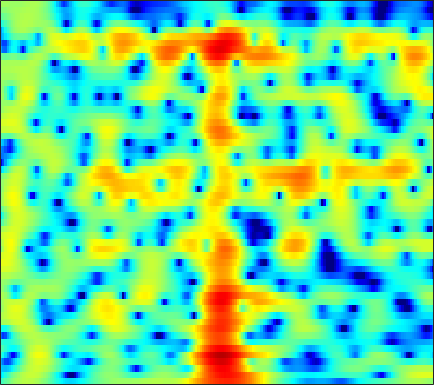

The data file committed next to this chart (first rows):
-2.8946, -2.3066, -1.544, -0.82569, -0.33107, 0.27365, 0.79852, 1.1387, 1.5209, 1.8195, 2.0259, 2.1287, 2.1865, 2.1618, 2.0928, 1.9255, 1.6768, 1.4346, 1.0402, 0.57029, 0.023651, -0.43498, -1.1016, -1.8208
-6.142, -5.027, -3.716, -2.571, -1.805, -0.8878, -0.08422, 0.4535, 1.081, 1.612, 2.043, 2.301, 2.556, 2.707, 2.75, 2.713, 2.565, 2.379, 2.029, 1.557, 0.9643, 0.4345, -0.39, -1.358
-6.948, -7.322, -7.496, -7.129, -6.505, -5.331, -3.985, -2.978, -1.712, -0.5827, 0.395, 1.024, 1.722, 2.268, 2.58, 2.866, 3.005, 3.017, 2.91, 2.671, 2.306, 1.953, 1.391, 0.7159
-8.465, -10.28, -12.3, -12.62, -11.57, -9.487, -7.352, -5.852, -4.041, -2.43, -1.009, -0.06613, 1.015, 1.9, 2.433, 2.976, 3.329, 3.468, 3.487, 3.333, 3.016, 2.676, 2.102, 1.402
-3.082, -4.476, -6.57, -9.113, -11.46, -14.94, -15.05, -12.01, -7.931, -4.732, -2.23, -0.7016, 0.9615, 2.254, 3.008, 3.755, 4.241, 4.428, 4.455, 4.227, 3.745, 3.205, 2.222, 0.9058
-1.443, -2.223, -3.232, -4.144, -4.685, -5.097, -5.005, -4.58, -3.619, -2.409, -1.167, -0.2791, 0.7859, 1.68, 2.227, 2.776, 3.139, 3.287, 3.321, 3.151, 2.785, 2.38, 1.669, 0.7686
-3.111, -3.486, -3.755, -3.758, -3.602, -3.237, -2.725, -2.274, -1.616, -0.9299, -0.2611, 0.2084, 0.7695, 1.242, 1.537, 1.834, 2.023, 2.09, 2.089, 1.981, 1.784, 1.582, 1.252, 0.8701
-11.01, -13.03, -11.99, -8.83, -6.72, -4.497, -2.788, -1.754, -0.6415, 0.228, 0.8969, 1.289, 1.673, 1.914, 2.014, 2.046, 1.972, 1.858, 1.656, 1.412, 1.161, 0.9818, 0.7711, 0.5978
-4.267, -4.741, -4.442, -3.331, -2.289, -0.9297, 0.2481, 0.9803, 1.753, 2.295, 2.628, 2.751, 2.751, 2.559, 2.298, 1.799, 1.139, 0.5474, -0.3234, -1.222, -2.02, -2.474, -2.776, -2.702
1.364, 1.417, 1.592, 1.876, 2.14, 2.508, 2.845, 3.041, 3.202, 3.223, 3.086, 2.862, 2.397, 1.714, 1.043, -0.08323, -1.502, -2.813, -4.991, -7.913, -12.18, -16.94, -20.14, -13.87
1.654, 2.01, 2.461, 2.864, 3.122, 3.383, 3.541, 3.571, 3.494, 3.273, 2.881, 2.454, 1.708, 0.7544, -0.1046, -1.437, -2.953, -4.215, -6.006, -7.826, -9.463, -10.33, -10.69, -10.14
0.3659, 1.313, 2.291, 3.003, 3.382, 3.709, 3.881, 3.914, 3.828, 3.576, 3.137, 2.663, 1.818, 0.6988, -0.3405, -2.047, -4.111, -5.832, -8.113, -9.752, -10.09, -9.671, -8.741, -7.777
0.8382, 1.619, 2.297, 2.638, 2.741, 2.78, 2.781, 2.809, 2.87, 2.912, 2.857, 2.717, 2.293, 1.534, 0.6977, -0.859, -3.019, -5.181, -8.893, -12.26, -10.99, -8.613, -6.116, -4.488
1.764, 1.536, 0.8778, -0.2676, -1.474, -3.464, -5.259, -5.423, -3.837, -1.751, -0.09205, 0.8053, 1.539, 1.834, 1.832, 1.585, 1.123, 0.7038, 0.1934, -0.1193, -0.2082, -0.1431, 0.1022, 0.347
0.9661, 0.5028, -0.4502, -1.86, -3.281, -5.668, -7.872, -8.098, -6.216, -3.84, -1.911, -0.8488, 0.1695, 0.8425, 1.151, 1.389, 1.474, 1.484, 1.462, 1.415, 1.389, 1.379, 1.366, 1.338
0.9197, 0.802, 0.5041, 0.07601, -0.2939, -0.7467, -1.063, -1.16, -1.089, -0.8438, -0.5392, -0.3151, -0.06149, 0.1153, 0.1899, 0.2163, 0.2013, 0.1765, 0.1354, 0.1148, 0.1351, 0.1774, 0.2383, 0.3056
1.919, 1.995, 1.985, 1.875, 1.751, 1.546, 1.309, 1.125, 0.8818, 0.6348, 0.3529, 0.1227, -0.2208, -0.6288, -0.9586, -1.424, -1.884, -2.2, -2.516, -2.646, -2.578, -2.39, -2.007, -1.537
3.227, 3.308, 3.322, 3.242, 3.124, 2.878, 2.543, 2.236, 1.749, 1.177, 0.5188, -0.03156, -0.8728, -1.856, -2.683, -3.955, -5.433, -6.653, -8.206, -9.114, -8.752, -7.729, -6, -4.318
3.832, 3.901, 3.935, 3.864, 3.718, 3.4, 2.934, 2.483, 1.747, 0.8725, -0.1014, -0.9025, -2.035, -3.259, -4.291, -5.906, -7.957, -10.01, -14, -19.55, -17, -12.59, -8.485, -5.712
3, 3.375, 3.782, 3.98, 3.953, 3.669, 3.063, 2.396, 1.243, -0.1955, -1.824, -3.056, -4.472, -5.472, -5.971, -6.404, -6.776, -7.054, -7.332, -7.217, -6.652, -5.921, -4.65, -3.319
0.1543, 1.94, 3.495, 4.342, 4.6, 4.469, 3.8, 2.938, 1.245, -1.244, -4.846, -8.807, -17.31, -15.62, -11.25, -8.223, -6.752, -6.14, -5.62, -5.247, -4.693, -4.106, -3.153, -2.071
1.401, 2.577, 3.76, 4.479, 4.731, 4.667, 4.183, 3.526, 2.253, 0.5629, -1.524, -3.196, -5.004, -5.88, -5.991, -6.008, -6.396, -7.036, -8.459, -10.43, -11.5, -10.5, -7.866, -5.333
2.732, 3.07, 3.511, 3.861, 4.006, 4.016, 3.811, 3.499, 2.882, 2.091, 1.158, 0.4258, -0.6039, -1.606, -2.384, -3.535, -4.945, -6.3, -8.645, -11.55, -13.71, -12.75, -9.864, -7.227
1.198, 1.617, 2.189, 2.696, 2.995, 3.271, 3.358, 3.319, 3.118, 2.747, 2.262, 1.818, 1.139, 0.3776, -0.252, -1.156, -2.121, -2.873, -3.831, -4.651, -5.184, -5.351, -5.323, -5.124
-2.458, -1.255, 0.1537, 1.261, 1.923, 2.581, 2.989, 3.162, 3.227, 3.112, 2.844, 2.556, 2.1, 1.537, 1.075, 0.4218, -0.264, -0.7696, -1.448, -2.067, -2.644, -3.057, -3.533, -4.041
-5.134, -2.978, -0.8389, 0.709, 1.587, 2.428, 2.986, 3.223, 3.335, 3.26, 3.007, 2.735, 2.288, 1.766, 1.355, 0.7833, 0.196, -0.2472, -0.8596, -1.5, -2.18, -2.718, -3.472, -4.267
-1.753, -0.6209, 0.7418, 1.89, 2.564, 3.218, 3.594, 3.693, 3.595, 3.261, 2.743, 2.252, 1.5, 0.771, 0.2562, -0.3235, -0.7789, -1.091, -1.491, -2.023, -2.705, -3.362, -4.508, -5.852
0.6975, 1.585, 2.65, 3.521, 4.011, 4.438, 4.542, 4.419, 3.969, 3.15, 1.962, 0.8172, -0.9873, -2.926, -4.102, -4.717, -4.278, -3.686, -3.05, -2.774, -3, -3.525, -4.764, -6.801
0.4019, 1.655, 2.966, 3.9, 4.374, 4.712, 4.705, 4.471, 3.823, 2.726, 1.066, -0.6142, -3.775, -8.771, -15.14, -16.27, -9.153, -6.335, -4.197, -3.03, -2.593, -2.632, -3.058, -3.905
-0.08063, 1.024, 2.197, 3.033, 3.471, 3.781, 3.817, 3.633, 3.121, 2.301, 1.182, 0.1621, -1.324, -2.769, -3.631, -4.15, -3.971, -3.571, -2.946, -2.422, -2.072, -1.933, -1.951, -2.189
0.4819, 1.05, 1.77, 2.387, 2.756, 3.094, 3.215, 3.154, 2.859, 2.339, 1.625, 0.952, -3.3086e-05, -1.001, -1.668, -2.365, -2.722, -2.765, -2.524, -2.106, -1.663, -1.394, -1.217, -1.246
-0.391, 0.05525, 0.7695, 1.548, 2.071, 2.653, 3.019, 3.155, 3.105, 2.769, 2.12, 1.442, 0.1946, -1.393, -2.846, -4.945, -6.513, -6.497, -5.029, -3.136, -1.555, -0.6922, 0.08581, 0.4304
-6.79, -5.417, -3.377, -1.558, -0.4366, 0.7643, 1.628, 2.077, 2.403, 2.386, 1.991, 1.462, 0.2784, -1.502, -3.421, -7.12, -11.92, -11.59, -6.654, -3.136, -0.762, 0.4343, 1.542, 2.133
-16.44, -12.35, -8.578, -6.024, -4.533, -2.94, -1.684, -0.9368, -0.1787, 0.3193, 0.5582, 0.5414, 0.3002, -0.1862, -0.6115, -1.164, -1.441, -1.325, -0.7689, 0.07317, 0.9275, 1.497, 2.085, 2.455
-10.67, -10.34, -9.584, -8.679, -7.855, -6.611, -5.196, -4.145, -2.83, -1.708, -0.8135, -0.3232, 0.1781, 0.5011, 0.6579, 0.8303, 1.005, 1.165, 1.413, 1.704, 1.965, 2.152, 2.305, 2.379
-9.76, -10.44, -11.88, -13.68, -14.5, -12.89, -9.514, -7.199, -4.63, -2.696, -1.259, -0.4107, 0.4278, 1.054, 1.395, 1.748, 2.012, 2.161, 2.321, 2.42, 2.476, 2.461, 2.388, 2.224
-6.817, -7.606, -9.39, -12.01, -13.54, -11.89, -8.116, -5.663, -3.204, -1.393, -0.1012, 0.6235, 1.303, 1.751, 1.991, 2.204, 2.348, 2.425, 2.489, 2.492, 2.425, 2.293, 2.034, 1.636
-1.267, -1.362, -1.539, -1.665, -1.583, -1.176, -0.4866, 0.1273, 0.8921, 1.478, 1.837, 1.924, 1.875, 1.633, 1.405, 1.124, 0.9746, 0.9867, 1.104, 1.258, 1.273, 1.173, 0.7612, 0.03924
2.438, 2.588, 2.745, 2.887, 2.977, 3.108, 3.202, 3.219, 3.139, 2.854, 2.302, 1.659, 0.4482, -1.199, -2.738, -4.793, -5.784, -5.297, -3.797, -2.412, -1.538, -1.252, -1.414, -2.197
3.042, 3.292, 3.555, 3.749, 3.826, 3.862, 3.772, 3.6, 3.209, 2.582, 1.631, 0.6698, -1.119, -3.63, -6.275, -11.36, -15.53, -12.15, -7.866, -5.289, -3.804, -3.225, -2.926, -3.119
1.954, 2.352, 2.764, 3.06, 3.209, 3.288, 3.247, 3.126, 2.811, 2.309, 1.584, 0.9005, -0.236, -1.562, -2.566, -3.802, -4.559, -4.726, -4.562, -4.147, -3.717, -3.475, -3.207, -3.123
0.7146, 1.242, 1.75, 2.079, 2.267, 2.444, 2.571, 2.63, 2.62, 2.474, 2.175, 1.818, 1.216, 0.456, -0.1938, -1.085, -1.962, -2.567, -3.211, -3.672, -3.854, -3.775, -3.568, -3.261
0.697, 0.8985, 0.8944, 0.7483, 0.6755, 0.846, 1.314, 1.784, 2.427, 2.918, 3.164, 3.156, 2.886, 2.31, 1.659, 0.5201, -0.976, -2.344, -4.406, -6.382, -7.243, -6.745, -5.334, -3.88
1.472, 0.7399, -0.9344, -3.538, -5.922, -6.747, -3.527, -1.059, 1.385, 3.005, 3.963, 4.346, 4.406, 4.02, 3.442, 2.224, 0.4208, -1.437, -4.996, -10.74, -15.62, -10.84, -6.087, -3.424
1.163, 0.2789, -1.419, -3.752, -5.606, -6.166, -3.798, -1.756, 0.517, 2.081, 3.084, 3.521, 3.741, 3.574, 3.216, 2.448, 1.372, 0.4152, -0.9426, -2.12, -2.797, -2.881, -2.577, -2.085
0.991, 0.6885, 0.2246, -0.2072, -0.3981, -0.3653, 0.01978, 0.4769, 1.141, 1.76, 2.235, 2.442, 2.556, 2.449, 2.227, 1.772, 1.167, 0.6419, -0.09953, -0.8069, -1.431, -1.838, -2.26, -2.602
1.147, 1.161, 1.143, 1.125, 1.147, 1.218, 1.363, 1.522, 1.724, 1.928, 2.078, 2.142, 2.121, 1.985, 1.801, 1.437, 0.9537, 0.5094, -0.1766, -0.965, -1.817, -2.468, -3.331, -4.15
1.385, 1.476, 1.559, 1.631, 1.675, 1.746, 1.822, 1.871, 1.965, 2.036, 2.079, 2.106, 2.078, 1.979, 1.843, 1.557, 1.114, 0.67, -0.08932, -1.087, -2.35, -3.484, -5.225, -7.089
1.358, 1.374, 1.394, 1.426, 1.462, 1.518, 1.547, 1.519, 1.544, 1.546, 1.61, 1.696, 1.846, 1.98, 2.025, 1.99, 1.773, 1.472, 0.853, -0.1068, -1.5, -2.945, -5.679, -10.19
-0.6122, -0.9103, -0.9973, -0.8328, -0.6258, -0.4096, -0.4118, -0.5877, -1.016, -1.367, -1.347, -1.07, -0.3091, 0.5331, 1.052, 1.581, 1.904, 1.996, 1.909, 1.602, 1.055, 0.4729, -0.5742, -1.696
-8.396, -10.73, -10.96, -8.058, -6.22, -4.792, -4.515, -5.005, -7.164, -11.32, -15.27, -11.33, -6.602, -3.829, -2.557, -1.562, -0.9635, -0.6, -0.06967, 0.5642, 1.181, 1.58, 2.008, 2.368
-10.79, -12.55, -12.34, -9.355, -7.301, -5.515, -4.788, -4.905, -5.757, -7.159, -7.763, -7.194, -5.753, -4.819, -4.674, -5.46, -7.17, -8.194, -6.875, -3.793, -1.096, 0.4469, 1.996, 3.056
-8.508, -7.388, -5.869, -4.359, -3.311, -2.196, -1.415, -1.098, -0.8491, -0.8156, -0.8865, -0.9497, -1.18, -1.745, -2.555, -4.358, -7.149, -9.121, -7.77, -3.953, -0.9701, 0.6342, 2.133, 3.06
-8.542, -6.253, -4.007, -2.332, -1.347, -0.2932, 0.5007, 0.9516, 1.335, 1.562, 1.622, 1.582, 1.382, 1.038, 0.6858, 0.1675, -0.2617, -0.3935, -0.2166, 0.2883, 0.9102, 1.32, 1.681, 1.755
-4.098, -3.26, -2.142, -1.139, -0.4745, 0.2878, 0.896, 1.266, 1.626, 1.864, 1.998, 2.021, 1.978, 1.857, 1.738, 1.553, 1.365, 1.242, 1.113, 0.9933, 0.8399, 0.6655, 0.2915, -0.294
-1.385, -1.064, -0.5888, -0.1018, 0.2522, 0.6804, 1.047, 1.275, 1.539, 1.725, 1.847, 1.895, 1.911, 1.867, 1.801, 1.668, 1.487, 1.314, 1.028, 0.6717, 0.2198, -0.1972, -0.878, -1.728
0.1279, 0.2597, 0.4506, 0.6537, 0.7994, 0.9804, 1.149, 1.261, 1.397, 1.518, 1.611, 1.671, 1.717, 1.724, 1.69, 1.595, 1.429, 1.251, 0.923, 0.4821, -0.09223, -0.6203, -1.463, -2.473
1.109, 1.124, 1.124, 1.1, 1.071, 1.03, 0.9979, 0.9947, 1.004, 1.069, 1.179, 1.28, 1.421, 1.545, 1.611, 1.639, 1.576, 1.46, 1.2, 0.7935, 0.2194, -0.3359, -1.271, -2.453
